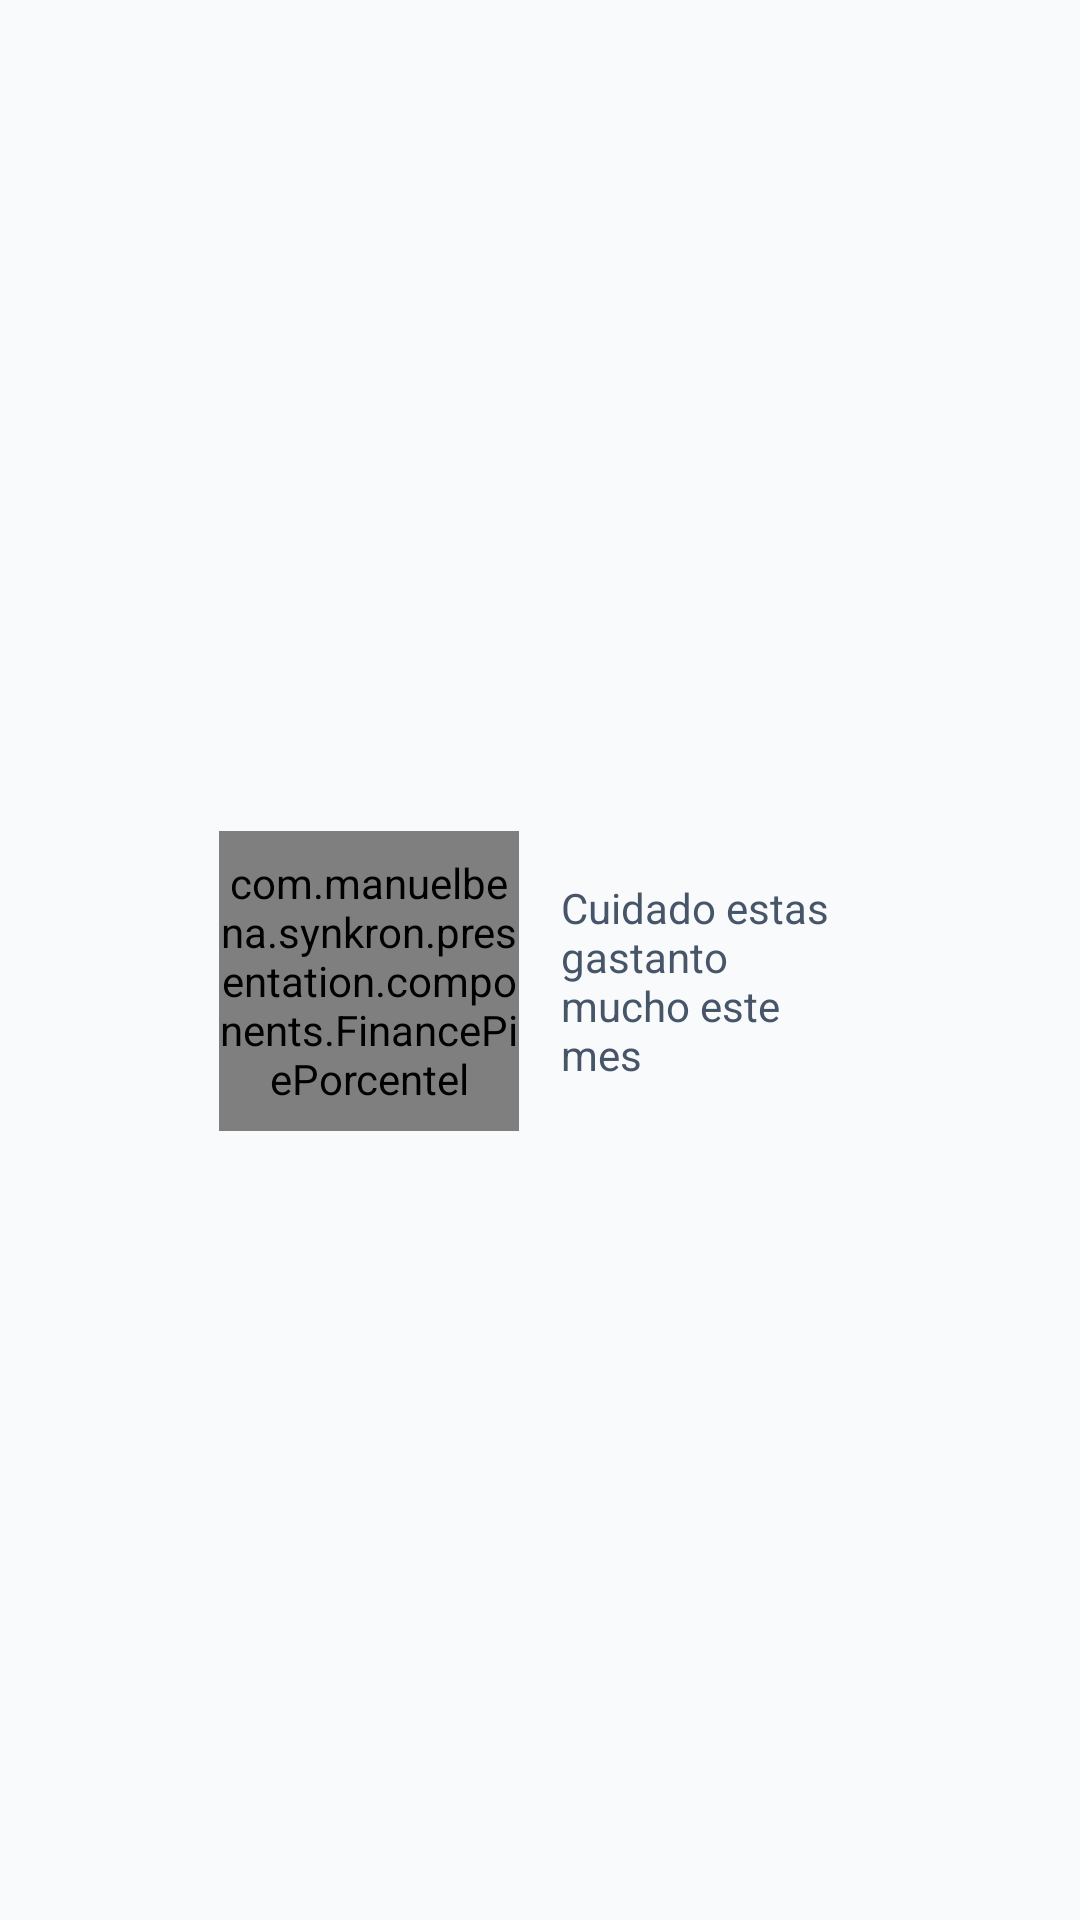

Here is an Android app screen rendered from its layout file. Give the layout XML and the strings, colors and styles it references.
<!-- AndroidManifest.xml: application theme Base.Theme.Sycrom -->
<!-- res/layout/framgment_new_money.xml -->
<?xml version="1.0" encoding="utf-8"?>
<androidx.constraintlayout.widget.ConstraintLayout xmlns:android="http://schemas.android.com/apk/res/android"
    android:layout_width="match_parent"
    android:layout_height="match_parent"
    xmlns:app="http://schemas.android.com/apk/res-auto">

    <LinearLayout
        android:layout_width="match_parent"
        android:layout_height="wrap_content"
        android:layout_marginTop="@dimen/txt_dimen_xl"
        android:gravity="center"
        app:layout_constraintTop_toTopOf="parent"
        app:layout_constraintBottom_toBottomOf="parent"
        app:layout_constraintEnd_toEndOf="parent"
        app:layout_constraintStart_toStartOf="parent"
        android:orientation="horizontal">

        <com.manuelbena.synkron.presentation.components.FinancePiePorcentel
            android:id="@+id/financePie"
            android:layout_width="100dp"
            android:layout_height="100dp"/>

        <TextView
            android:layout_width="100dp"
            android:layout_height="wrap_content"
            android:layout_marginStart="@dimen/txt_dimen_xl"
            android:textSize="@dimen/txt_dimen_xl"
            android:text="Cuidado estas gastanto mucho este mes "
            android:textColor="@color/secondary_text"/>
        <ImageView
            android:layout_width="wrap_content"
            android:layout_height="150dp"
            android:src="@drawable/ic_sycrom_calculate" />

    </LinearLayout>
</androidx.constraintlayout.widget.ConstraintLayout>
<!-- resources referenced by this layout -->
<resources>
  <color name="secondary_text">@color/slate_600</color>
  <dimen name="txt_dimen_xl">14dp</dimen>
  <style name="Base.Theme.Sycrom" parent="Theme.Material3.Dark.NoActionBar">
          <item name="android:statusBarColor">@color/white</item>
          <item name="android:windowLightStatusBar">true</item>
  
          <item name="colorPrimary">@color/violet_500</item>
          <item name="colorOnPrimary">@color/white</item>
          <item name="colorSecondary">@color/slate_600</item>
  
          <item name="android:colorBackground">@color/slate_50</item>
  
          <item name="colorSurface">@color/white</item>
          <item name="colorOnSurface">@color/slate_900</item>
  
          <item name="elevationOverlayEnabled">false</item>
  
          <item name="colorOnSurfaceVariant">@color/slate_600</item>
          <item name="colorOutline">@color/slate_200</item>
  
          <item name="popupMenuStyle">@style/MyPopupMenuStyle</item>
          <item name="android:popupMenuStyle">@style/MyPopupMenuStyle</item>
      </style>
  <color name="slate_600">#475569</color>
  <color name="white">#FFFFFF</color>
  <color name="violet_500">#8B5CF6</color>
  <color name="slate_50">#F8FAFC</color>
  <color name="slate_900">#0F172A</color>
  <color name="slate_200">#E2E8F0</color>
  <style name="MyPopupMenuStyle" parent="Widget.MaterialComponents.PopupMenu">
          <item name="android:popupBackground">@drawable/bg_popup_menu</item>
          <item name="android:textColor">@color/md_theme_onSurface</item>
      </style>
  <!-- drawable bg_popup_menu (drawable) -->
  <?xml version="1.0" encoding="utf-8"?>
  <shape xmlns:android="http://schemas.android.com/apk/res/android">
      <solid android:color="@color/color_body" />
      <corners android:radius="12dp" />
  </shape>
  <color name="md_theme_onSurface">#1A1C1E</color>
  <color name="color_body">@color/slate_100</color>
  <color name="slate_100">#F1F5F9</color>
</resources>
